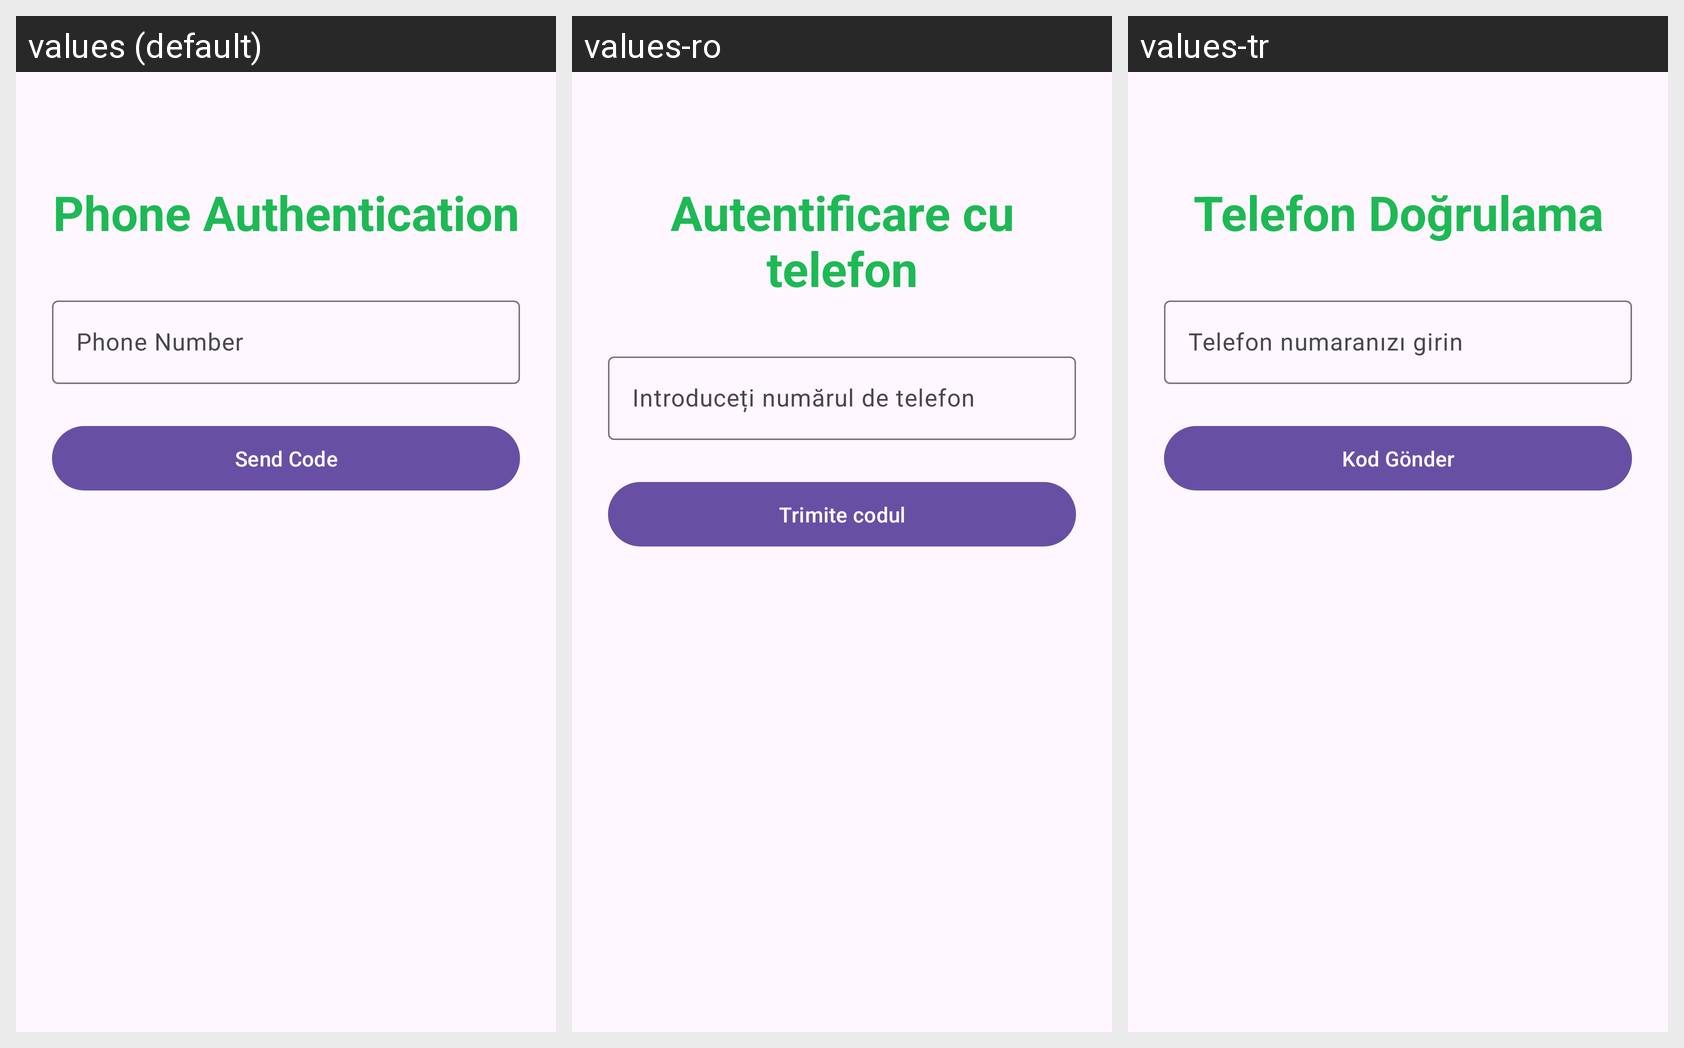

Locale-by-locale string values for the Android screen shown in this grid:
Android screen res/layout/activity_phone_auth.xml rendered under 3 locales, left to right: values (default), values-ro, values-tr. Device: Nexus 5 (rendered at 1080×1920; each locale shown at half size, 540×960, under a caption strip naming it); theme Theme.MyMusicTracker.
Strings drawn on this screen, with the default value and each locale's value (text and hints the layout hard-codes appear in the picture but are not listed):

title_phone_auth
  values: Phone Authentication
  values-ro: Autentificare cu telefon
  values-tr: Telefon Doğrulama

hint_phone_number
  values: Phone Number
  values-ro: Introduceți numărul de telefon
  values-tr: Telefon numaranızı girin

hint_verification_code
  values: Verification Code
  values-ro: Introduceți codul de verificare
  values-tr: Doğrulama kodunu girin

btn_send_code
  values: Send Code
  values-ro: Trimite codul
  values-tr: Kod Gönder
